Image classification data set "mushroom_species_dataset" (TaiE64/COMP0220-DeepLearning-Coursework-AI-Mushroom-Expert-Group013 on GitHub). Class labels (16): Amanita calyptroderma, Armillaria mellea, Armillaria tabescens, Artomyces pyxidatus, Bolbitius titubans, Boletus pallidus, Boletus rex-veris, Cantharellus californicus, Ganoderma tsugae, Leucoagaricus leucothites, Lycogala epidendrum, Trametes gibbosa, Trametes versicolor, Trichaptum biforme, Tylopilus felleus, Tylopilus rubrobrunneus.

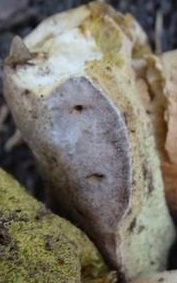
Label: Boletus rex-veris

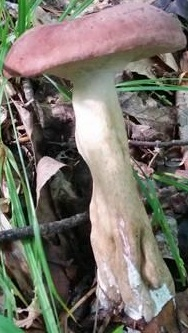
Label: Tylopilus rubrobrunneus

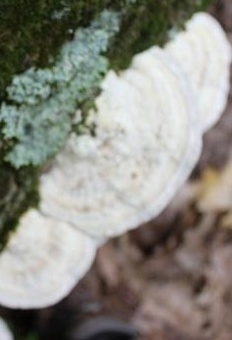
Label: Trametes gibbosa

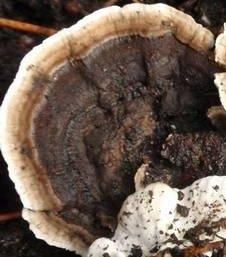
Label: Trametes versicolor

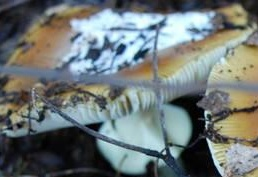
Label: Amanita calyptroderma

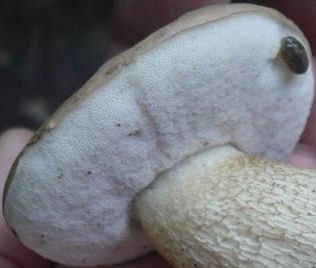
Label: Tylopilus felleus
